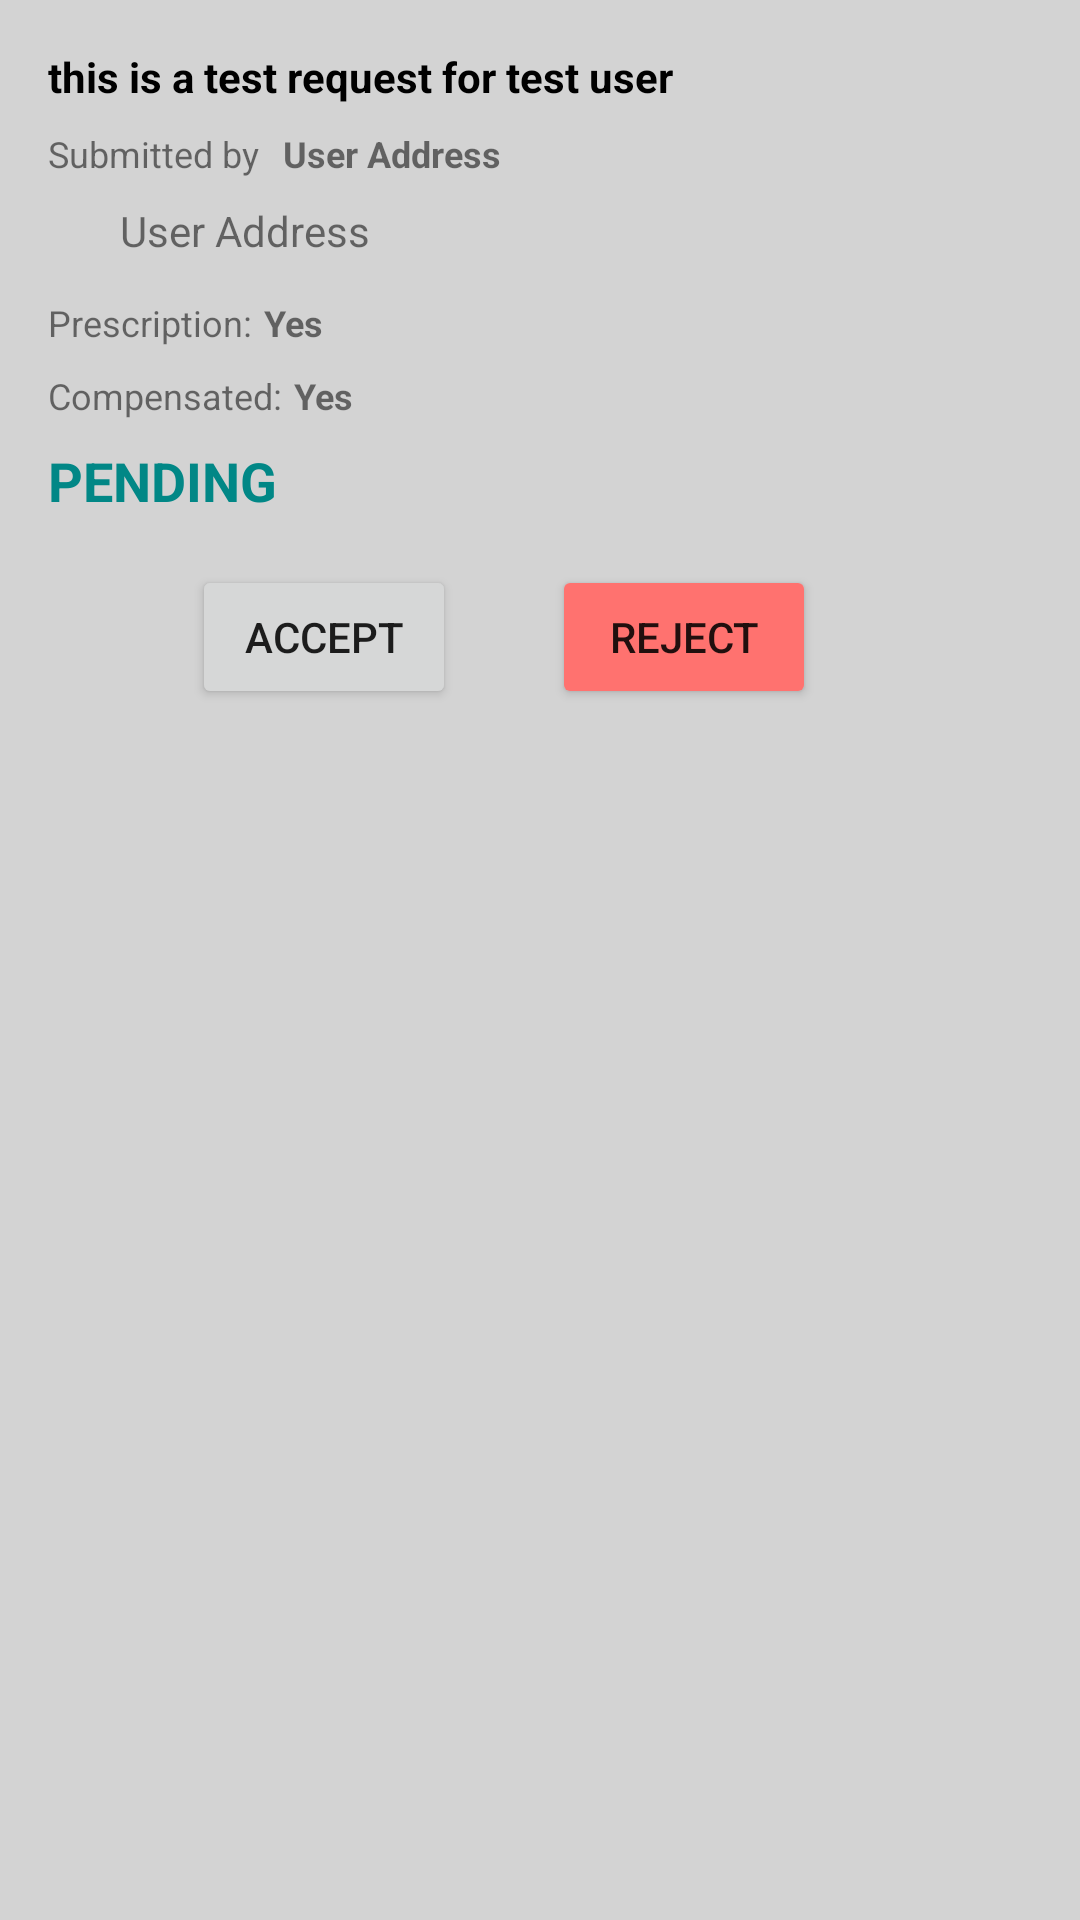

Android layout source for this screen:
<!-- AndroidManifest.xml: application theme Theme.MyPharmacy -->
<!-- res/layout/druqsrequests_item.xml -->
<?xml version="1.0" encoding="utf-8"?>
<LinearLayout xmlns:android="http://schemas.android.com/apk/res/android"
    android:layout_width="match_parent"
    android:layout_height="wrap_content"
    android:layout_marginStart="24dp"
    android:layout_marginTop="8dp"
    android:layout_marginEnd="24dp"
    android:layout_marginBottom="8dp"
    android:background="@color/light_gray"
    android:minHeight="160dp"
    android:orientation="vertical"
    android:padding="16dp">

    <TextView
        android:id="@+id/request_message"
        android:layout_width="wrap_content"
        android:layout_height="wrap_content"
        android:text="this is a test request for test user"
        android:textColor="@color/black"
        android:textSize="14sp"
        android:textStyle="bold" />

    <LinearLayout
        android:layout_width="wrap_content"
        android:layout_height="wrap_content"
        android:layout_marginTop="8dp"
        android:orientation="horizontal">

        <TextView
            android:layout_width="wrap_content"
            android:layout_height="wrap_content"
            android:text="@string/submitted_by"
            android:textSize="12sp" />

        <TextView
            android:id="@+id/user_name"
            android:layout_width="wrap_content"
            android:layout_height="wrap_content"
            android:layout_marginStart="8dp"
            android:text="User Address"
            android:textSize="12sp"
            android:textStyle="bold" />
    </LinearLayout>

    <LinearLayout
        android:layout_width="wrap_content"
        android:layout_height="wrap_content"
        android:layout_marginTop="8dp"
        android:orientation="horizontal">

        <ImageView
            android:layout_width="24dp"
            android:layout_height="24dp"
            android:src="@drawable/ic_pin_icon" />

        <TextView
            android:id="@+id/user_address"
            android:layout_width="wrap_content"
            android:layout_height="wrap_content"
            android:text="User Address" />
    </LinearLayout>

    <LinearLayout
        android:layout_width="wrap_content"
        android:layout_height="wrap_content"
        android:layout_marginTop="8dp"
        android:orientation="horizontal">

        <TextView
            android:layout_width="wrap_content"
            android:layout_height="wrap_content"
            android:text="@string/prescription"
            android:textSize="12sp" />

        <TextView
            android:id="@+id/prescription_value"
            android:layout_width="wrap_content"
            android:layout_height="wrap_content"
            android:layout_marginStart="4dp"
            android:text="Yes"
            android:textSize="12sp"
            android:textStyle="bold" />
    </LinearLayout>

    <LinearLayout
        android:layout_width="wrap_content"
        android:layout_height="wrap_content"
        android:layout_marginTop="8dp"
        android:orientation="horizontal">

        <TextView
            android:layout_width="wrap_content"
            android:layout_height="wrap_content"
            android:text="@string/compensated"
            android:textSize="12sp" />

        <TextView
            android:id="@+id/compensation_value"
            android:layout_width="wrap_content"
            android:layout_height="wrap_content"
            android:layout_marginStart="4dp"
            android:text="Yes"
            android:textSize="12sp"
            android:textStyle="bold" />
    </LinearLayout>


    <TextView
        android:id="@+id/drugsrequest_status"
        android:layout_width="wrap_content"
        android:layout_height="wrap_content"
        android:layout_marginTop="8dp"
        android:text="PENDING"
        android:textColor="@color/teal_700"
        android:textSize="18sp"
        android:textStyle="bold" />

    <LinearLayout
        android:id="@+id/accept_reject_container"
        android:layout_width="match_parent"
        android:layout_height="wrap_content"
        android:orientation="horizontal"
        android:visibility="visible">

        <Button
            android:id="@+id/accept_drug_request"
            android:layout_width="wrap_content"
            android:layout_height="wrap_content"
            android:layout_marginStart="48dp"
            android:layout_marginTop="16dp"
            android:enabled="true"
            android:text="ACCEPT" />

        <Button
            android:id="@+id/reject_drug_request"
            android:layout_width="wrap_content"
            android:layout_height="wrap_content"
            android:layout_marginStart="32dp"
            android:layout_marginTop="16dp"
            android:backgroundTint="@color/light_red"
            android:enabled="true"
            android:text="REJECT" />
    </LinearLayout>

</LinearLayout>
<!-- resources referenced by this layout -->
<resources>
  <color name="black">#FF000000</color>
  <color name="light_gray">#FFD3D3D3</color>
  <color name="light_red">#FFFF726F</color>
  <color name="teal_700">#FF018786</color>
  <string name="compensated">Compensated: </string>
  <string name="prescription">Prescription: </string>
  <string name="submitted_by">Submitted by</string>
  <style name="Theme.MyPharmacy" parent="Theme.MaterialComponents.DayNight.DarkActionBar">
          
          <item name="colorPrimary">@color/teal_200</item>
          <item name="colorPrimaryVariant">@color/teal_700</item>
          <item name="colorOnPrimary">@color/black</item>
          
          <item name="colorSecondary">@color/teal_200</item>
          <item name="colorSecondaryVariant">@color/teal_700</item>
          <item name="colorOnSecondary">@color/black</item>
          
          <item name="android:statusBarColor" tools:targetApi="l">?attr/colorSecondaryVariant</item>
          
      </style>
  <color name="teal_200">#FF03DAC5</color>
</resources>
